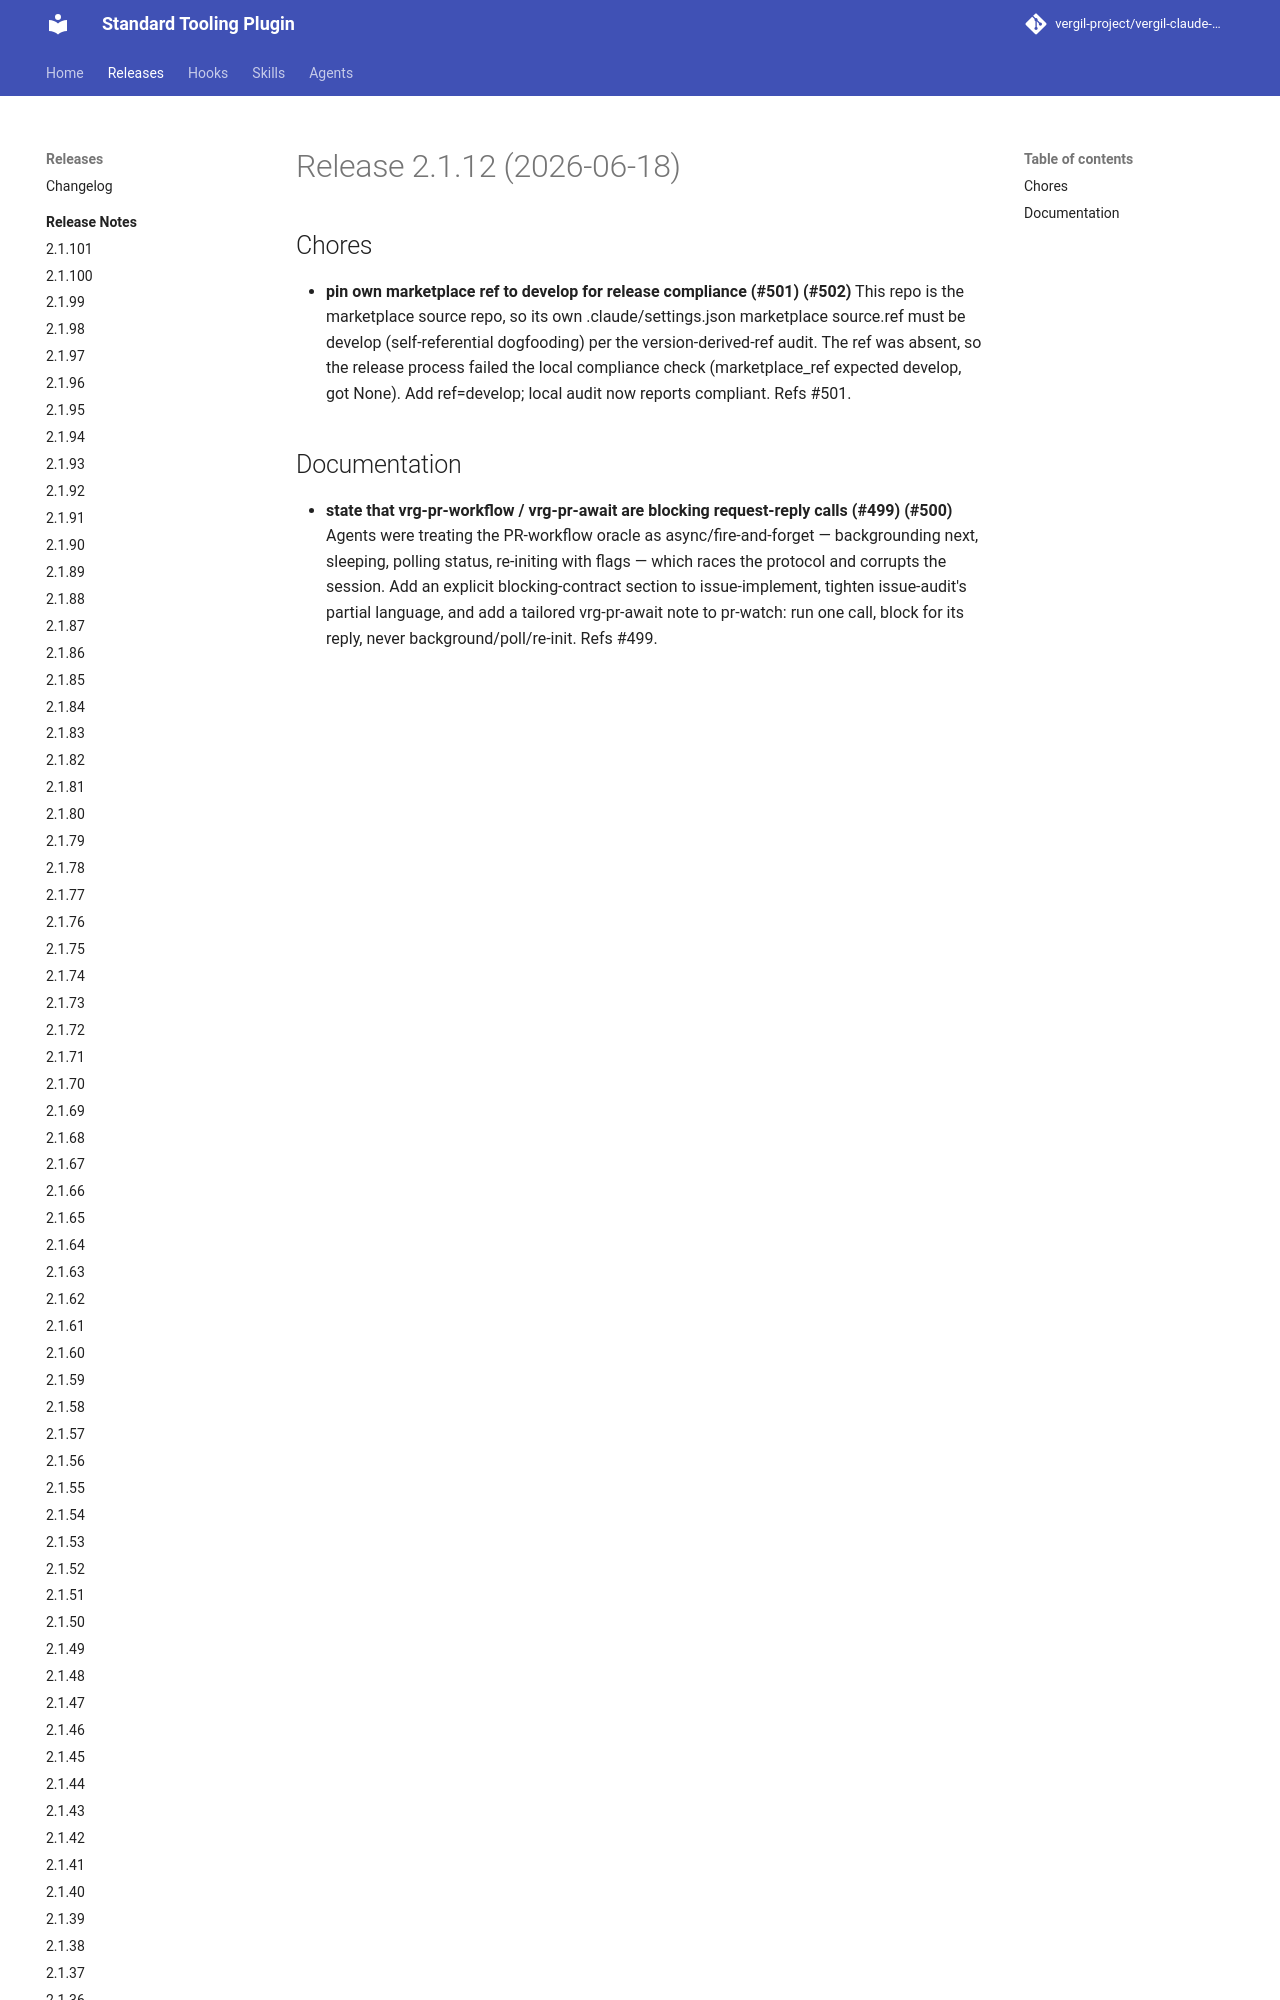

repository: vergil-project/vergil-claude-plugin · page: 2.1/releases/v2.1.12/index.html · generator: mkdocs


# Release 2.1.12 (2026-06-18)

## Chores

- **pin own marketplace ref to develop for release compliance (#501) (#502)**
This repo is the marketplace source repo, so its own .claude/settings.json marketplace source.ref must be develop (self-referential dogfooding) per the version-derived-ref audit. The ref was absent, so the release process failed the local compliance check (marketplace_ref expected develop, got None). Add ref=develop; local audit now reports compliant. Refs #5
